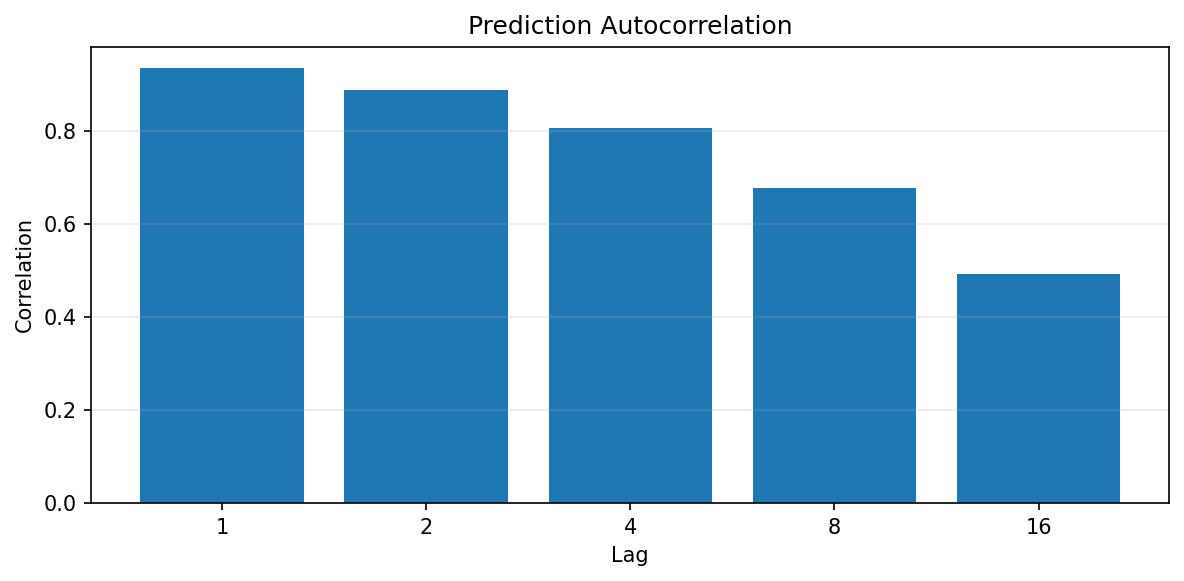

The file beside this chart, header and first rows:
lag, autocorrelation, asset
1, 0.936, ETHUSD
2, 0.8899, ETHUSD
4, 0.8082, ETHUSD
8, 0.6778, ETHUSD
16, 0.4929, ETHUSD
